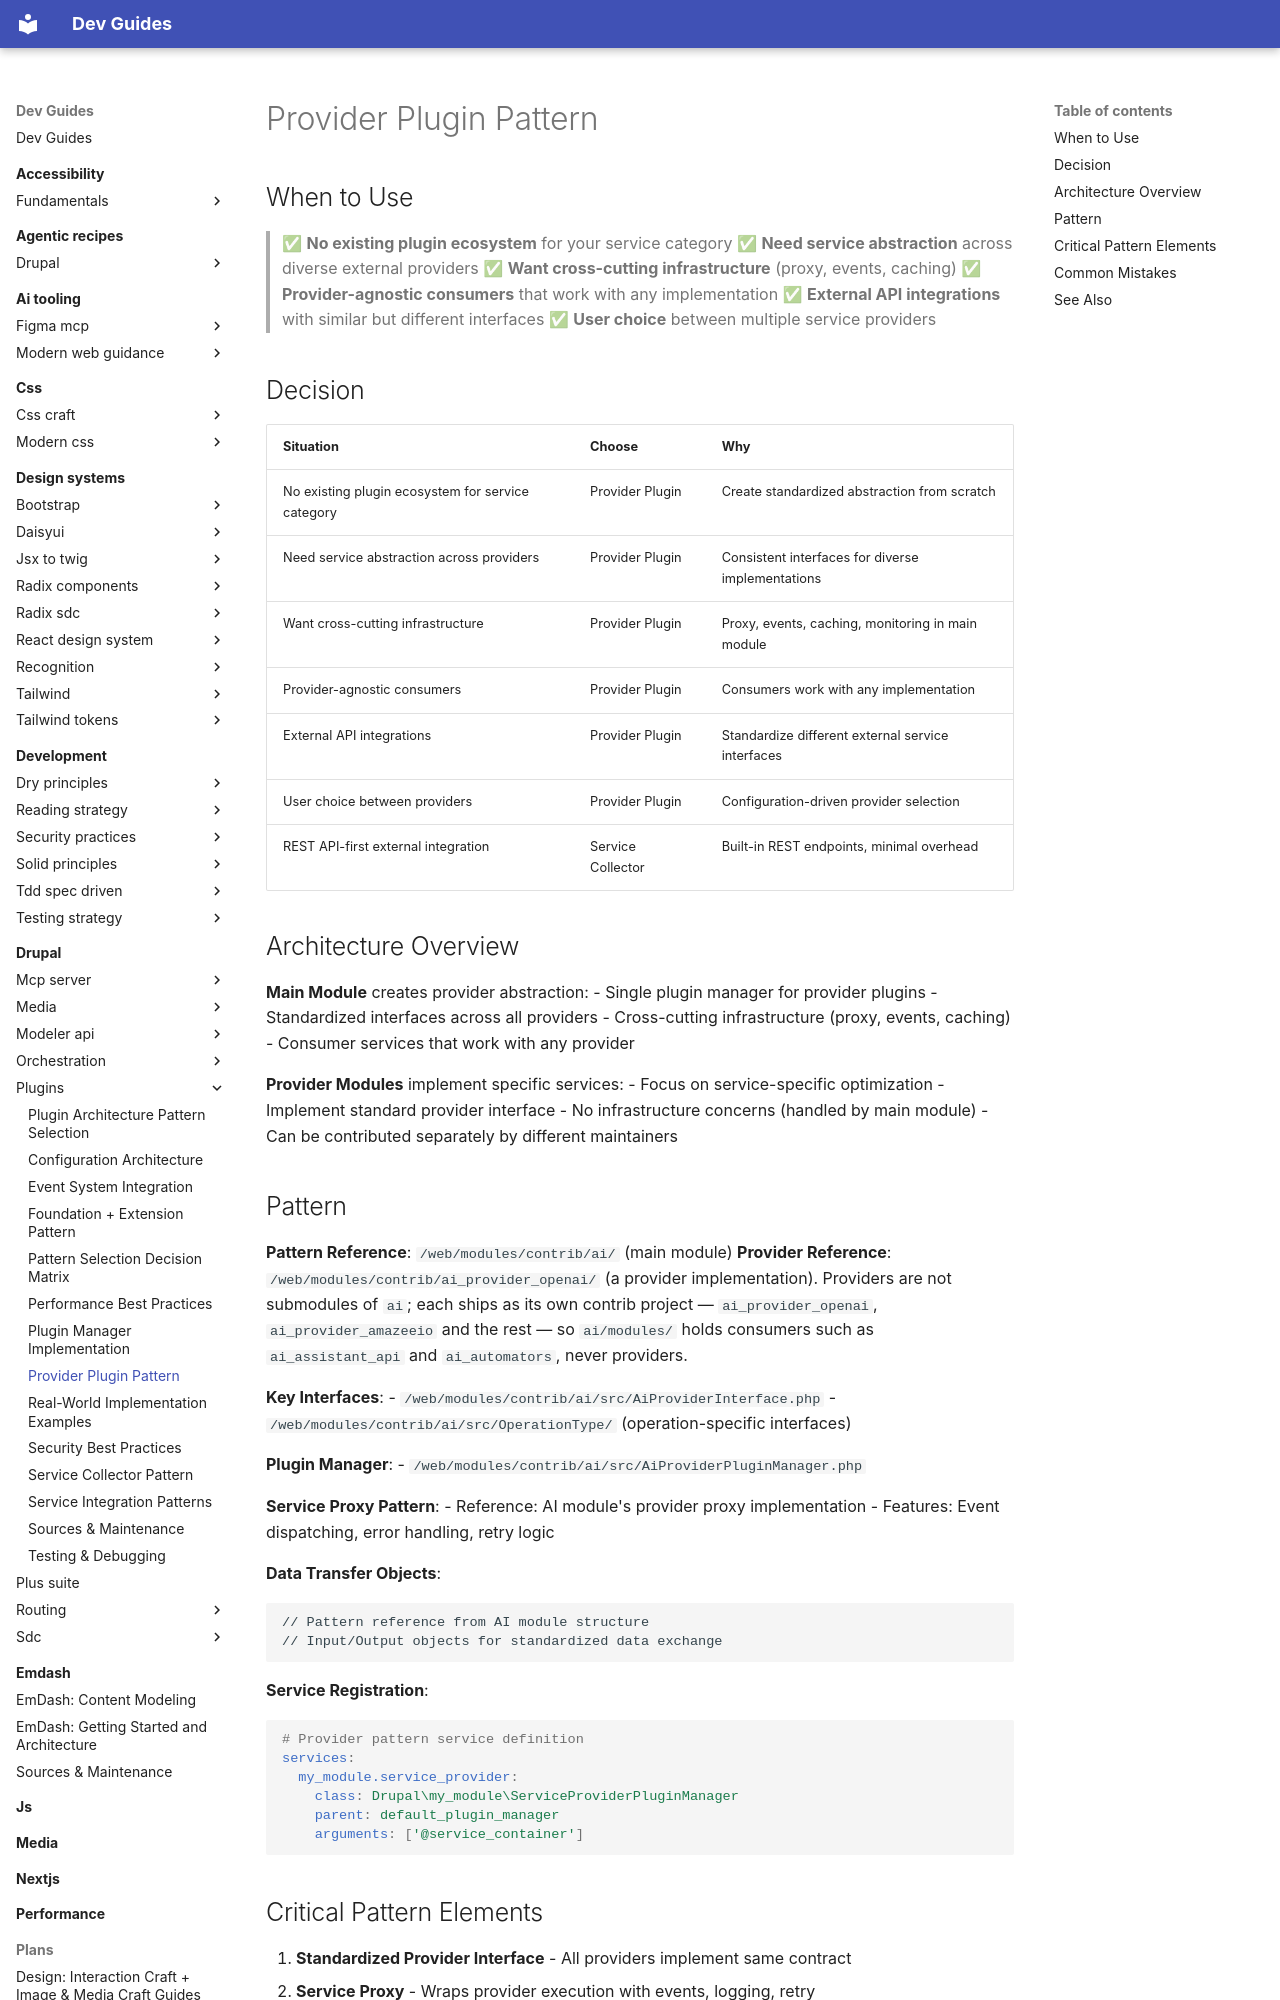

repository: camoa/dev-guides · page: drupal/plugins/provider-plugin-pattern/index.html · generator: mkdocs

---
description: Abstract diverse service providers under consistent interfaces
tldr: "Use Provider Plugin when creating new service abstraction across diverse external providers. Use Foundation+Extension when mature plugin ecosystem exists."
drupal_version: "11.x"
---

# Provider Plugin Pattern

## When to Use

> ✅ **No existing plugin ecosystem** for your service category
> ✅ **Need service abstraction** across diverse external providers
> ✅ **Want cross-cutting infrastructure** (proxy, events, caching)
> ✅ **Provider-agnostic consumers** that work with any implementation
> ✅ **External API integrations** with similar but different interfaces
> ✅ **User choice** between multiple service providers

## Decision

| Situation | Choose | Why |
|-----------|--------|-----|
| No existing plugin ecosystem for service category | Provider Plugin | Create standardized abstraction from scratch |
| Need service abstraction across providers | Provider Plugin | Consistent interfaces for diverse implementations |
| Want cross-cutting infrastructure | Provider Plugin | Proxy, events, caching, monitoring in main module |
| Provider-agnostic consumers | Provider Plugin | Consumers work with any implementation |
| External API integrations | Provider Plugin | Standardize different external service interfaces |
| User choice between providers | Provider Plugin | Configuration-driven provider selection |
| REST API-first external integration | Service Collector | Built-in REST endpoints, minimal overhead |

## Architecture Overview

**Main Module** creates provider abstraction:
- Single plugin manager for provider plugins
- Standardized interfaces across all providers
- Cross-cutting infrastructure (proxy, events, caching)
- Consumer services that work with any provider

**Provider Modules** implement specific services:
- Focus on service-specific optimization
- Implement standard provider interface
- No infrastructure concerns (handled by main module)
- Can be contributed separately by different maintainers

## Pattern

**Pattern Reference**: `/web/modules/contrib/ai/` (main module)
**Provider Reference**: `/web/modules/contrib/ai_provider_openai/` (a provider implementation). Providers are not submodules of `ai`; each ships as its own contrib project — `ai_provider_openai`, `ai_provider_amazeeio` and the rest — so `ai/modules/` holds consumers such as `ai_assistant_api` and `ai_automators`, never providers.

**Key Interfaces**:
- `/web/modules/contrib/ai/src/AiProviderInterface.php`
- `/web/modules/contrib/ai/src/OperationType/` (operation-specific interfaces)

**Plugin Manager**:
- `/web/modules/contrib/ai/src/AiProviderPluginManager.php`

**Service Proxy Pattern**:
- Reference: AI module's provider proxy implementation
- Features: Event dispatching, error handling, retry logic

**Data Transfer Objects**:

```php
// Pattern reference from AI module structure
// Input/Output objects for standardized data exchange
```

**Service Registration**:

```yaml
# Provider pattern service definition
services:
  my_module.service_provider:
    class: Drupal\my_module\ServiceProviderPluginManager
    parent: default_plugin_manager
    arguments: ['@service_container']
```
